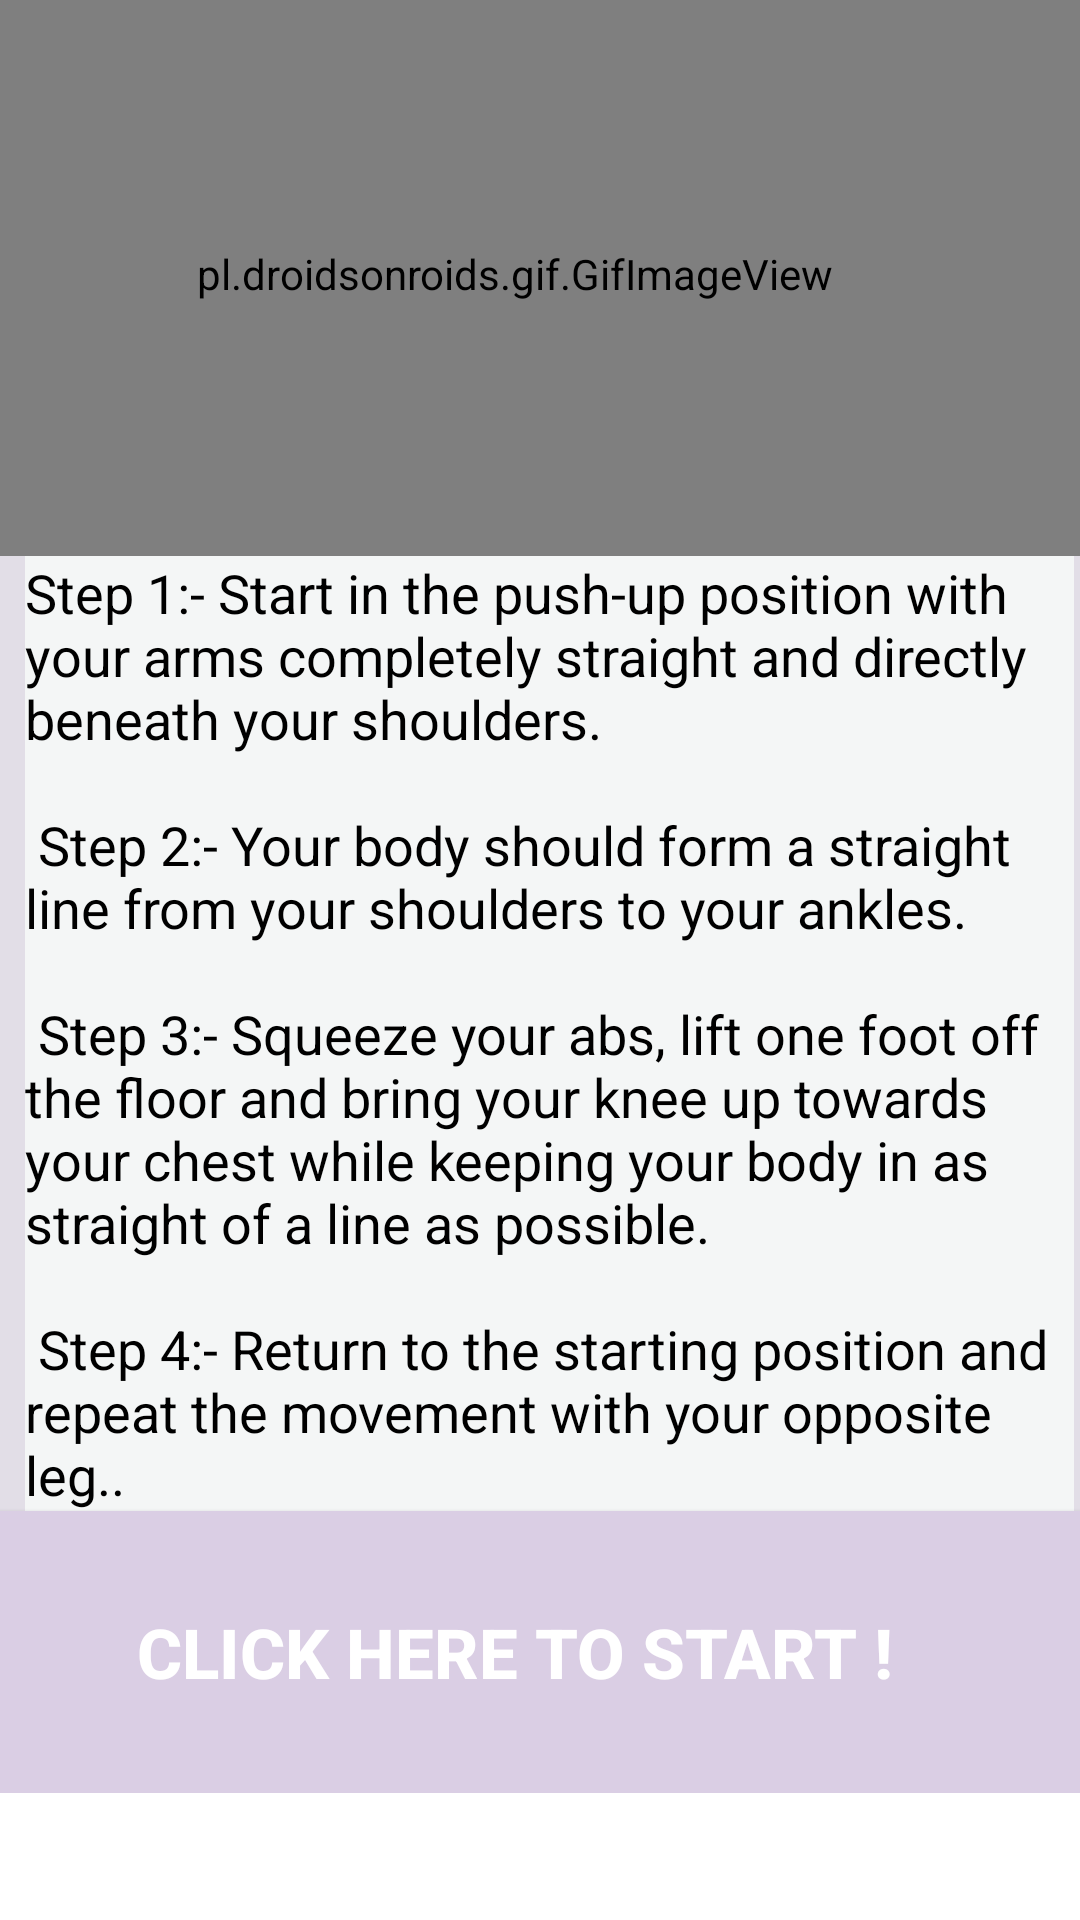

Write the Android layout XML for this screen, with the resource values it uses.
<!-- AndroidManifest.xml: application theme Theme.HealthGuide -->
<!-- res/layout/activity_bow.xml -->
<RelativeLayout
    xmlns:android="http://schemas.android.com/apk/res/android"
    xmlns:app="http://schemas.android.com/apk/res-auto"
    android:layout_width="match_parent"
    android:background="#81CBC3D5"
    android:layout_height="match_parent">
    <LinearLayout android:layout_width="wrap_content"
        android:layout_height="974dp"
        android:layout_alignParentStart="true"
        android:layout_alignParentTop="true"
        android:layout_alignParentBottom="true"
        android:layout_centerHorizontal="true"
        android:layout_marginStart="-17dp"
        android:layout_marginTop="-13dp"
        android:layout_marginBottom="0dp"
        android:orientation="vertical">
        <pl.droidsonroids.gif.GifImageView
            android:layout_width="match_parent"
            android:layout_height="188dp"
            android:layout_marginStart="0dp"
            android:layout_marginTop="10dp"
            android:src="@drawable/exersice_1"/>
        <TextView android:layout_width="wrap_content"
            android:layout_height="wrap_content"
            android:layout_marginLeft="25dp"
            android:layout_marginRight="2dp"
            android:background="#F4F6F6"
            android:text="@string/pose1"
            android:textColor="@android:color/black"
            android:textSize="18dp"/>
        <Button android:id="@+id/startbutton"
            android:layout_width="match_parent"
            android:layout_height="94dp"
            android:background="#DACEE4"
            android:text="Click here to START !"
            android:textColor="@color/white"
            android:textSize="23sp"
            android:textStyle="bold"/>
        <Button android:id="@+id/time"
            android:layout_width="match_parent"
            android:layout_height="180dp"
            android:background="#FFF"
            android:text="01:00"
            android:textColor="#89A7D5"
            android:textSize="70dp"/>
    </LinearLayout>
</RelativeLayout>
<!-- resources referenced by this layout -->
<resources>
  <color name="white">#FFFFFFFF</color>
  <string name="pose1"> Step 1:- Start in the push-up position with your arms completely straight and directly beneath your shoulders.\n\n Step 2:- Your body should form a straight line from your shoulders to your ankles. \n\n Step 3:- Squeeze your abs, lift one foot off the floor and bring your knee up towards your chest while keeping your body in as straight of a line as possible. \n\n Step 4:- Return to the starting position and repeat the movement with your opposite leg.. </string>
  <style name="Theme.HealthGuide" parent="Theme.AppCompat.Light.NoActionBar">
          
          <item name="colorPrimary">@color/purple_500</item>
          <item name="colorPrimaryVariant">@color/purple_700</item>
          <item name="colorOnPrimary">@color/white</item>
          
          <item name="colorSecondary">@color/teal_200</item>
          <item name="colorSecondaryVariant">@color/teal_700</item>
          <item name="colorOnSecondary">@color/black</item>
          
          <item name="android:statusBarColor">?attr/colorPrimaryVariant</item>
          
      </style>
  <color name="purple_500">#362360</color>
  <color name="purple_700">#362360</color>
  <color name="teal_200">#FFFFFFFF</color>
  <color name="teal_700">#FF018786</color>
  <color name="black">#FF000000</color>
</resources>
